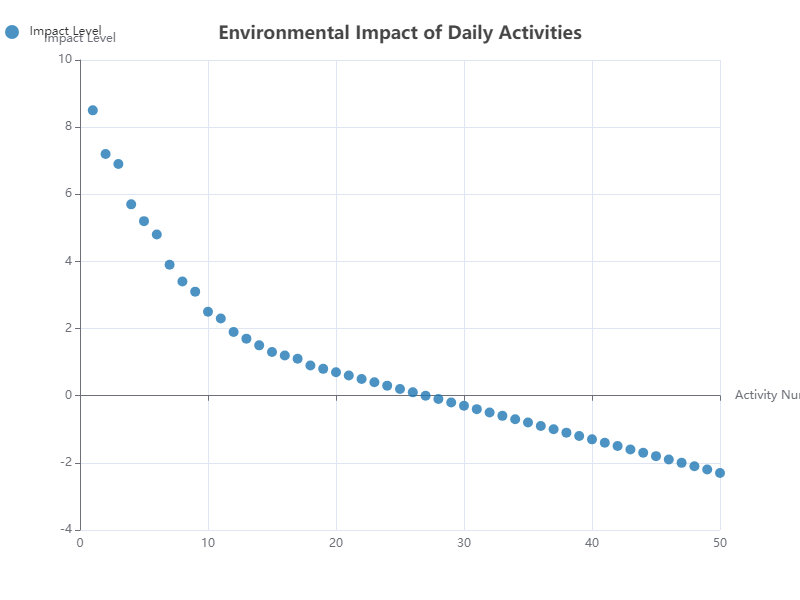

The table this chart was drawn from, first rows:
x, y
1, 8.5
2, 7.2
3, 6.9
4, 5.7
5, 5.2
6, 4.8
7, 3.9
8, 3.4
9, 3.1
10, 2.5
11, 2.3
12, 1.9
13, 1.7
14, 1.5
15, 1.3
16, 1.2
17, 1.1
18, 0.9
19, 0.8
20, 0.7
21, 0.6
22, 0.5
23, 0.4
24, 0.3
25, 0.2
26, 0.1
27, 0.0
28, -0.1
29, -0.2
30, -0.3
31, -0.4
32, -0.5
33, -0.6
34, -0.7
35, -0.8
36, -0.9
37, -1.0
38, -1.1
39, -1.2
40, -1.3
41, -1.4
42, -1.5
43, -1.6
44, -1.7
45, -1.8
46, -1.9
47, -2.0
48, -2.1
49, -2.2
50, -2.3
